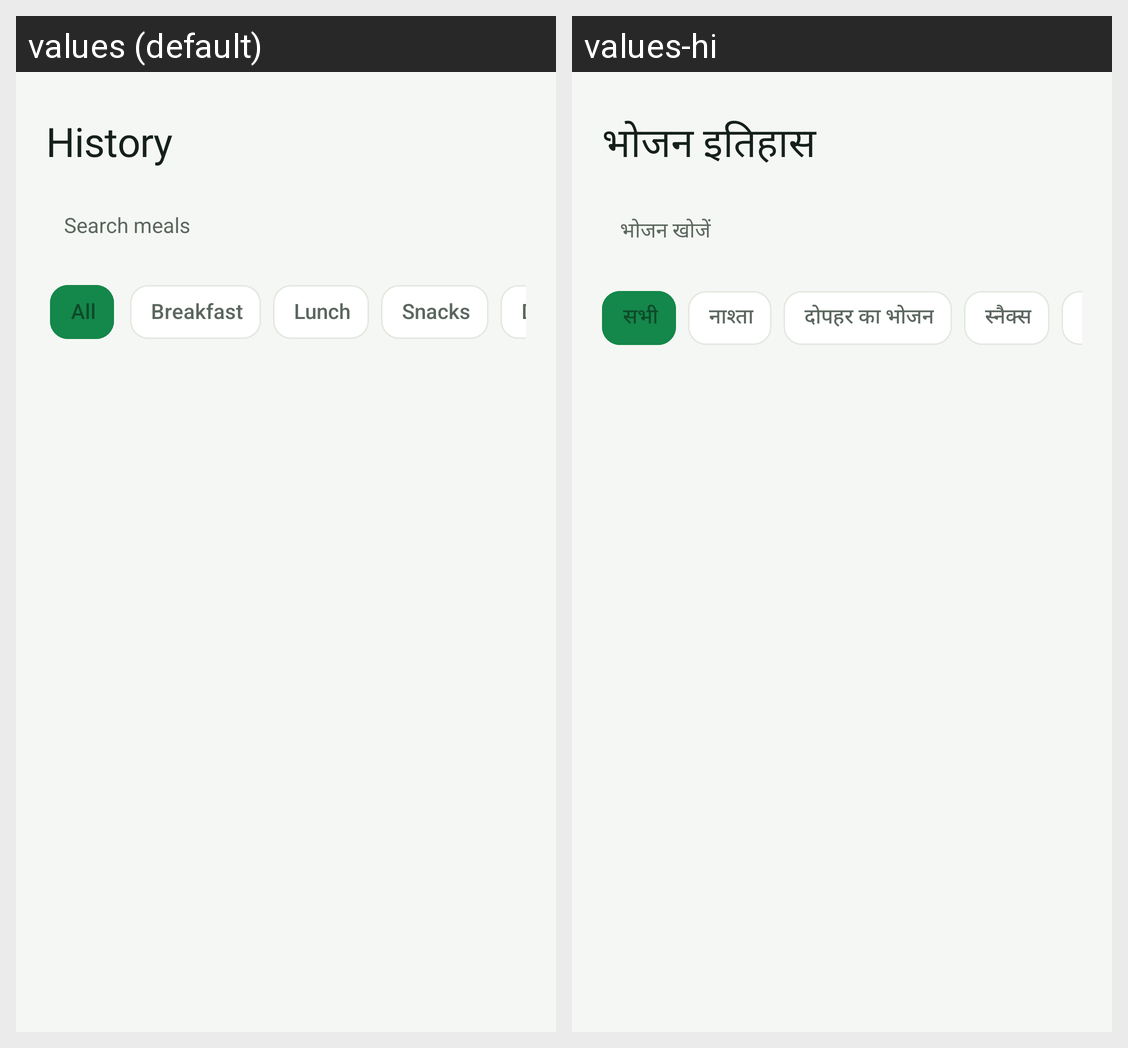

Locale-by-locale string values for the Android screen shown in this grid:
Android screen res/layout/fragment_history.xml rendered under 2 locales, left to right: values (default), values-hi. Device: Nexus 5 (rendered at 1080×1920; each locale shown at half size, 540×960, under a caption strip naming it); theme Theme.NutriLens.
Strings drawn on this screen, with the default value and each locale's value (text and hints the layout hard-codes, and strings that could not be matched under every locale, appear in the picture but are not listed):

meal_history
  values: History
  values-hi: भोजन इतिहास

hint_search_meals
  values: Search meals
  values-hi: भोजन खोजें

all
  values: All
  values-hi: सभी

slot_breakfast_label
  values: Breakfast
  values-hi: नाश्ता

slot_lunch_label
  values: Lunch
  values-hi: दोपहर का भोजन

slot_snacks_label
  values: Snacks
  values-hi: स्नैक्स
